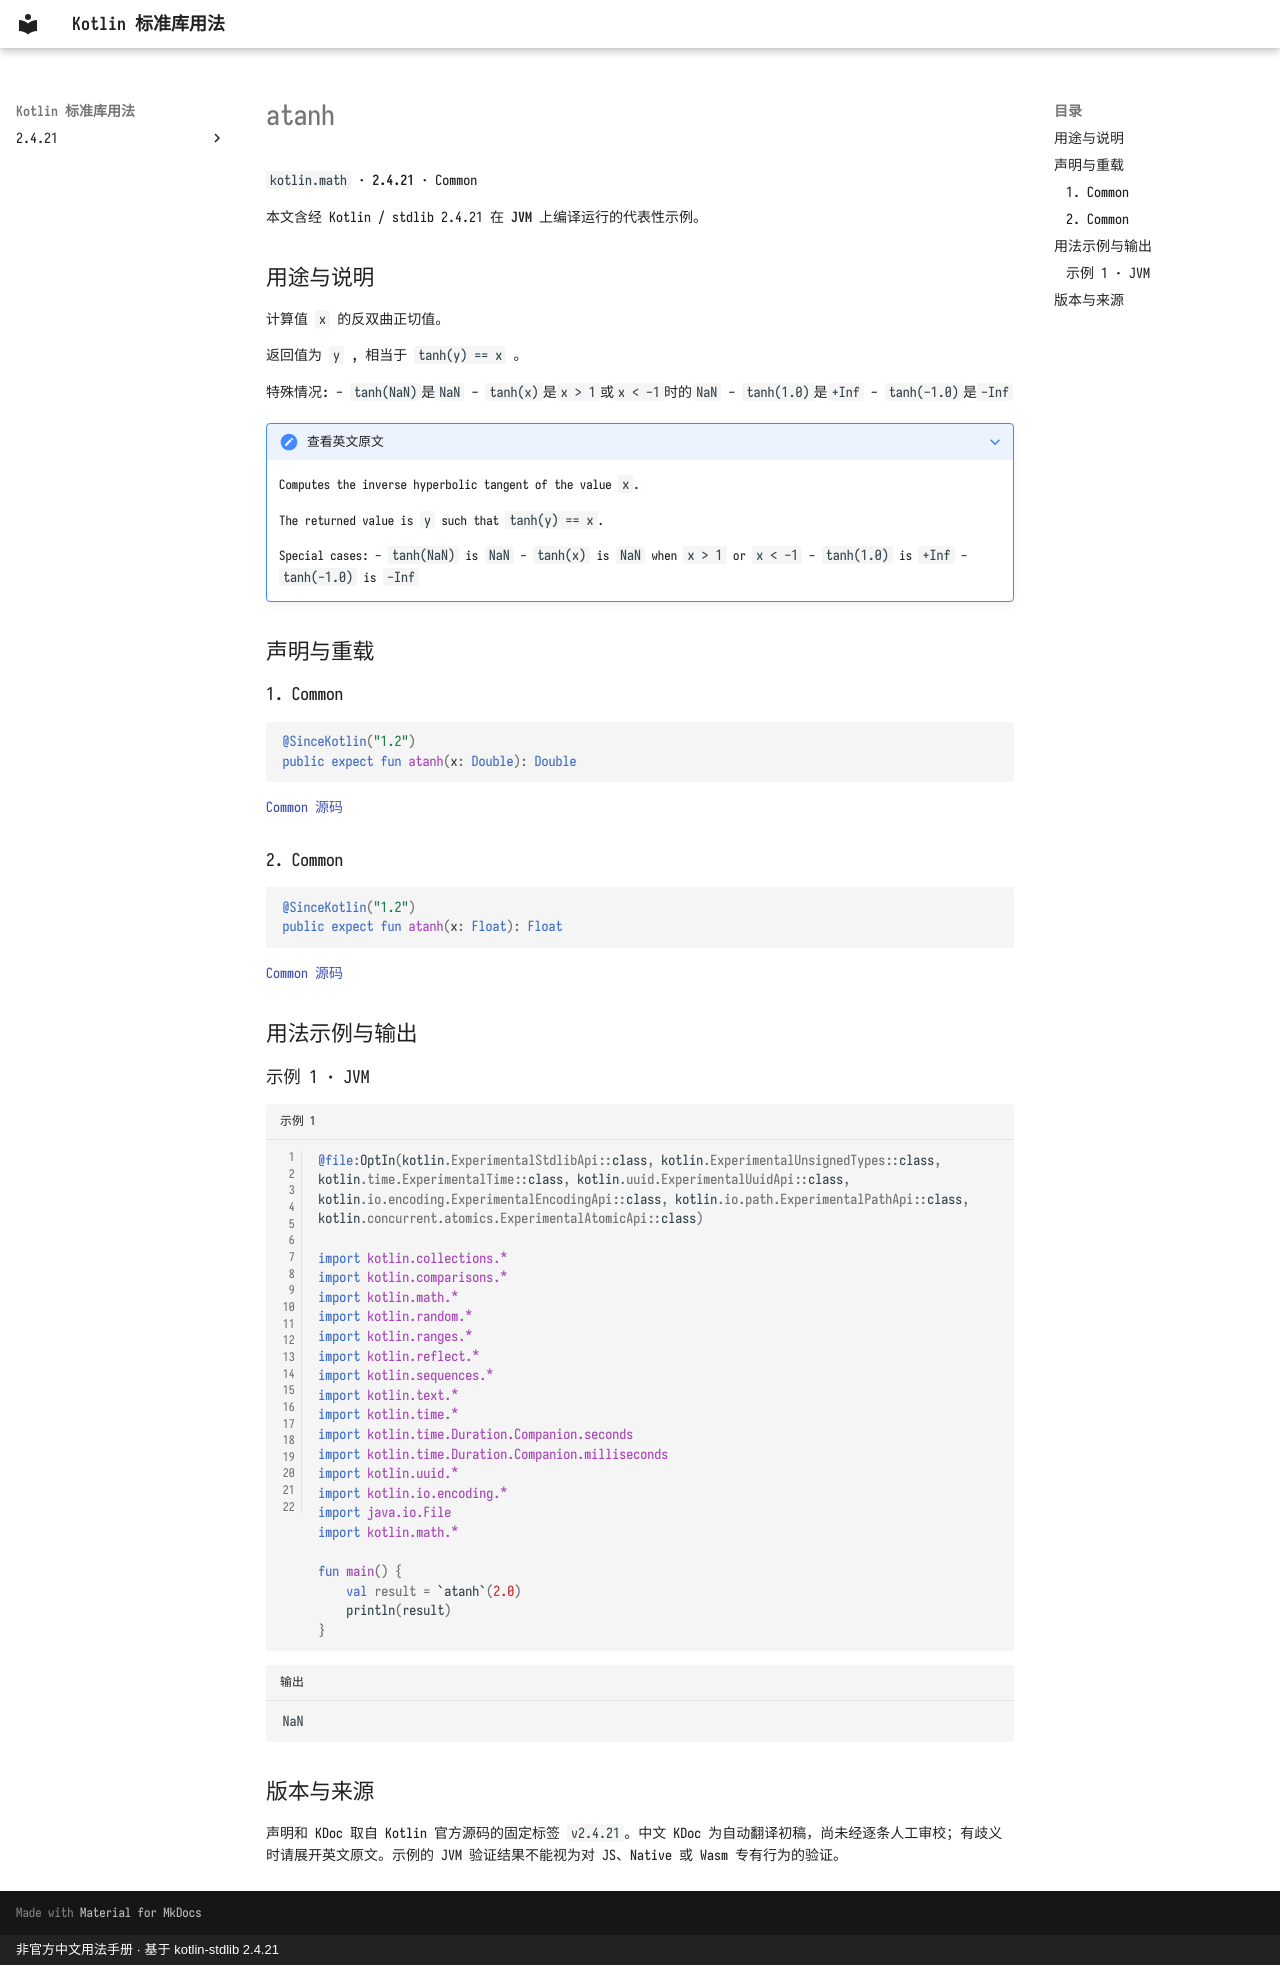

repository: oooooooko/kotlin-stdlib-docs · page: zh/api/kotlin.math/atanh--448baa58/index.html · generator: mkdocs · copyright: 非官方中文用法手册 · 基于 kotlin-stdlib 2.4.21

# atanh

`kotlin.math` · **2.4.21** · Common

本文含经 Kotlin / stdlib 2.4.21 在 **JVM** 上编译运行的代表性示例。

## 用途与说明

计算值 `x` 的反双曲正切值。

返回值为 `y` , 相当于 `tanh(y) == x` 。

特殊情况:
  - `tanh(NaN)`是`NaN`
- `tanh(x)`是`x > 1`或`x < -1`时的`NaN`
  - `tanh(1.0)`是`+Inf`
  - `tanh(-1.0)`是`-Inf`

??? note "查看英文原文"

    Computes the inverse hyperbolic tangent of the value `x`.
    
    The returned value is `y` such that `tanh(y) == x`.
    
    Special cases:
      - `tanh(NaN)` is `NaN`
      - `tanh(x)` is `NaN` when `x > 1` or `x < -1`
      - `tanh(1.0)` is `+Inf`
      - `tanh(-1.0)` is `-Inf`

## 声明与重载

### 1. Common

```kotlin
@SinceKotlin("1.2")
public expect fun atanh(x: Double): Double
```

[Common 源码](https://github.com/JetBrains/kotlin/blob/v2.4.21/libraries/stdlib/common/src/kotlin/MathH.kt#L179)

### 2. Common

```kotlin
@SinceKotlin("1.2")
public expect fun atanh(x: Float): Float
```

[Common 源码](https://github.com/JetBrains/kotlin/blob/v2.4.21/libraries/stdlib/common/src/kotlin/MathH.kt#L767)

## 用法示例与输出

### 示例 1 · JVM

```kotlin title="示例 1" linenums="1"
@file:OptIn(kotlin.ExperimentalStdlibApi::class, kotlin.ExperimentalUnsignedTypes::class, kotlin.time.ExperimentalTime::class, kotlin.uuid.ExperimentalUuidApi::class, kotlin.io.encoding.ExperimentalEncodingApi::class, kotlin.io.path.ExperimentalPathApi::class, kotlin.concurrent.atomics.ExperimentalAtomicApi::class)

import kotlin.collections.*
import kotlin.comparisons.*
import kotlin.math.*
import kotlin.random.*
import kotlin.ranges.*
import kotlin.reflect.*
import kotlin.sequences.*
import kotlin.text.*
import kotlin.time.*
import kotlin.time.Duration.Companion.seconds
import kotlin.time.Duration.Companion.milliseconds
import kotlin.uuid.*
import kotlin.io.encoding.*
import java.io.File
import kotlin.math.*

fun main() {
    val result = `atanh`(2.0)
    println(result)
}
```

```text title="输出"
NaN
```

## 版本与来源

声明和 KDoc 取自 Kotlin 官方源码的固定标签 `v2.4.21`。中文 KDoc 为自动翻译初稿，尚未经逐条人工审校；有歧义时请展开英文原文。示例的 JVM 验证结果不能视为对 JS、Native 或 Wasm 专有行为的验证。
